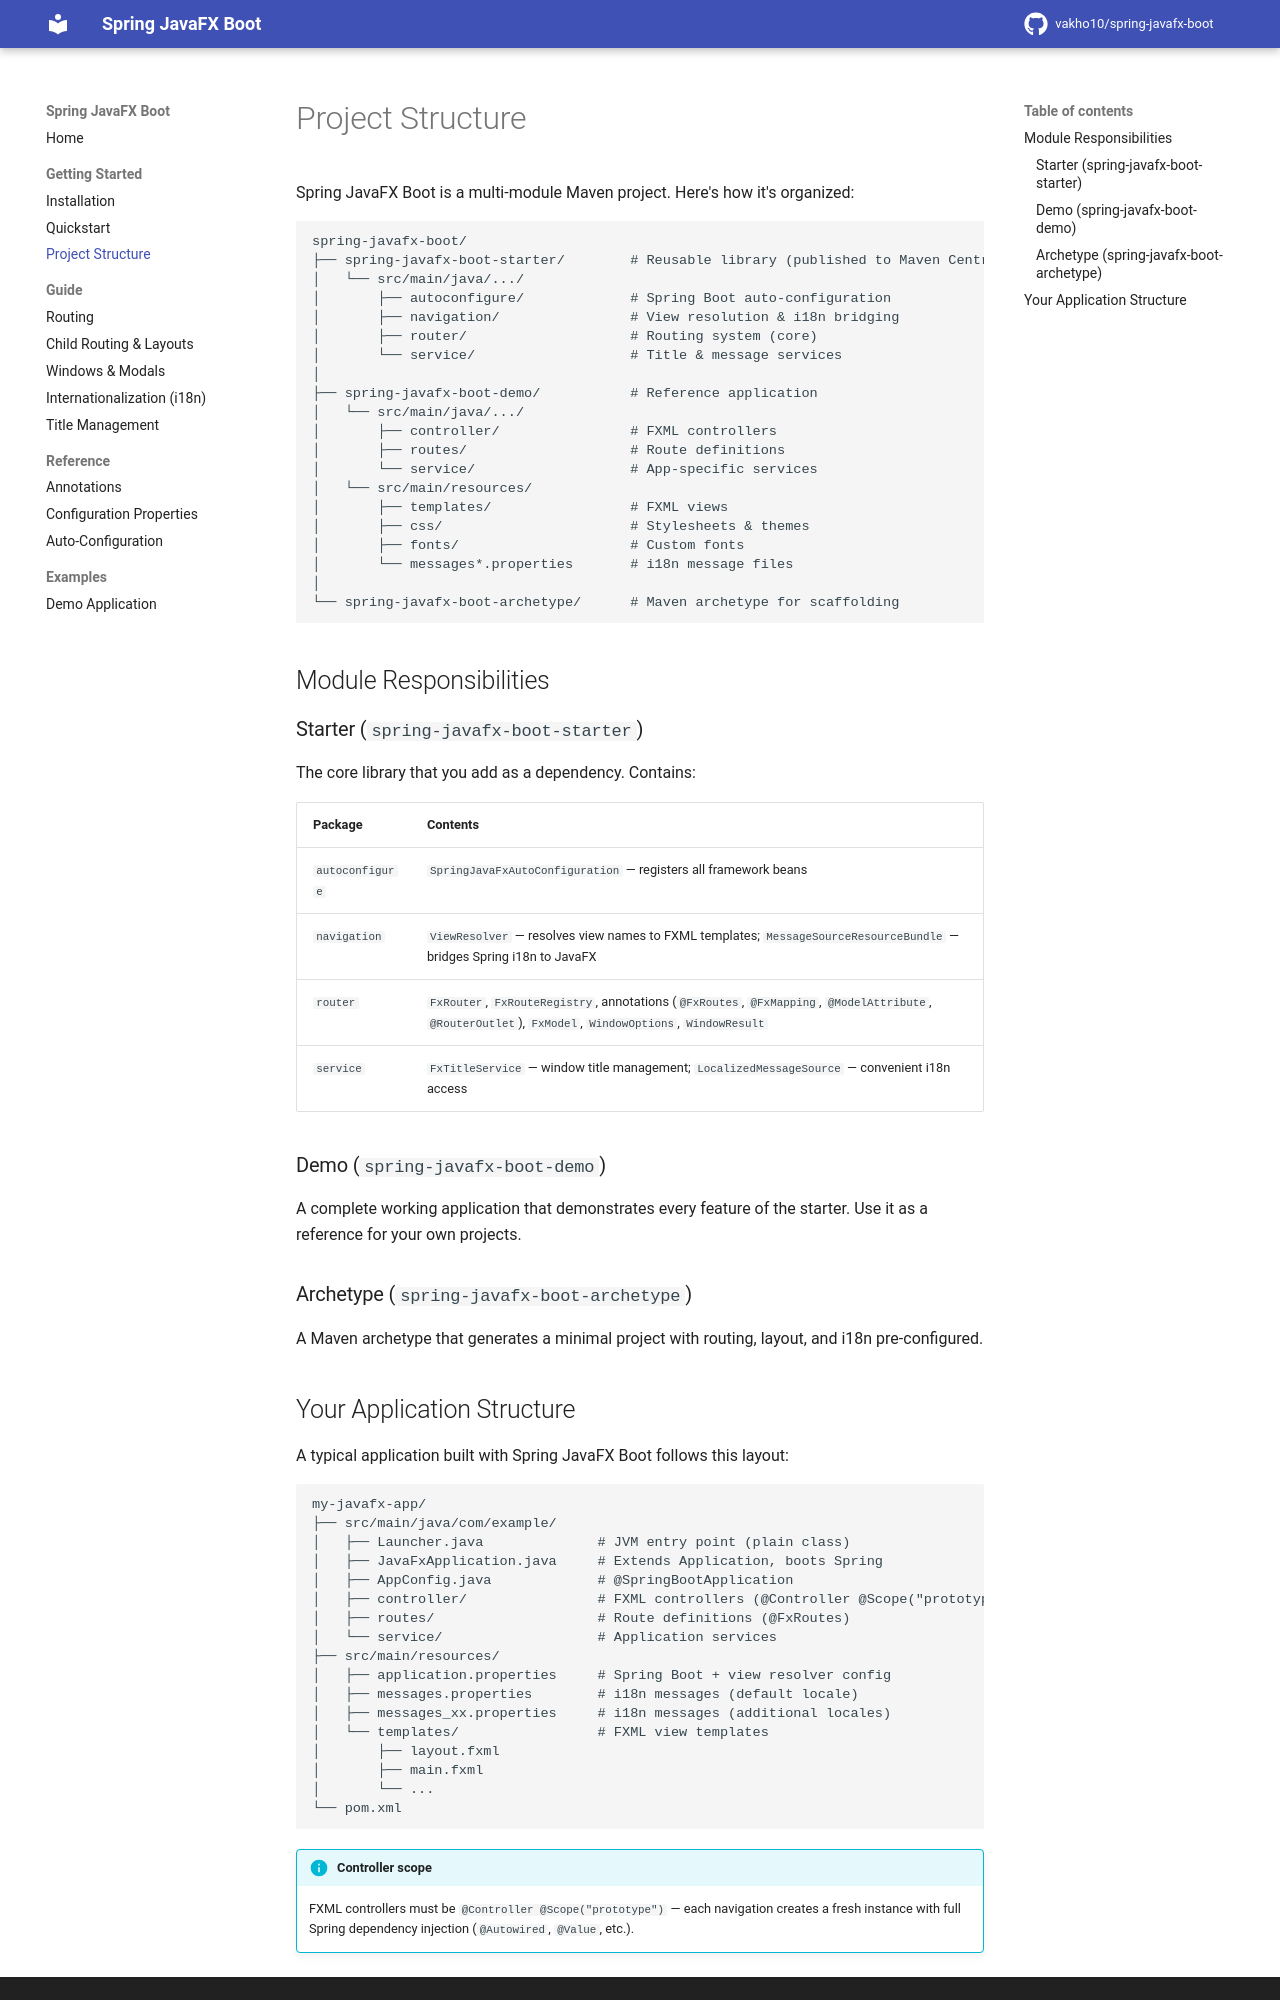

repository: vakho10/spring-javafx-boot · page: 1.0/getting-started/project-structure/index.html · generator: mkdocs

# Project Structure

Spring JavaFX Boot is a multi-module Maven project. Here's how it's organized:

```
spring-javafx-boot/
├── spring-javafx-boot-starter/        # Reusable library (published to Maven Central)
│   └── src/main/java/.../
│       ├── annotation/                # @FxRoutes, @FxMapping, @ModelAttribute, @RouterOutlet
│       ├── autoconfigure/             # Spring Boot auto-configuration
│       ├── router/                    # Routing engine (FxRouter, FxRouteRegistry, FxModel)
│       ├── service/                   # Title & message services
│       └── view/                      # View resolution & i18n bridging
│
├── spring-javafx-boot-demo/           # Reference application
│   └── src/main/java/.../
│       ├── controller/                # FXML controllers
│       ├── routes/                    # Route definitions
│       └── service/                   # App-specific services
│   └── src/main/resources/
│       ├── templates/                 # FXML views
│       ├── css/                       # Stylesheets & themes
│       ├── fonts/                     # Custom fonts
│       └── messages*.properties       # i18n message files
│
└── spring-javafx-boot-archetype/      # Maven archetype for scaffolding
```

## Module Responsibilities

### Starter (`spring-javafx-boot-starter`)

The core library that you add as a dependency. Contains:

| Package | Contents |
|---------|----------|
| `annotation` | `@FxRoutes`, `@FxMapping`, `@ModelAttribute`, `@RouterOutlet` — all public annotations |
| `autoconfigure` | `SpringJavaFxAutoConfiguration`, `FxViewProperties` — auto-configuration and properties |
| `router` | `FxRouter`, `FxRouteRegistry`, `FxModel`, `HandlerMethod`, `ActiveRoute`, `WindowOptions`, `WindowResult` — routing engine |
| `service` | `FxTitleService` — window title management; `LocalizedMessageSource` — convenient i18n access |
| `view` | `ViewResolver` — resolves view names to FXML templates; `MessageSourceResourceBundle` — bridges Spring i18n to JavaFX |

### Demo (`spring-javafx-boot-demo`)

A complete working application that demonstrates every feature of the starter. Use it as a reference for your own projects.

### Archetype (`spring-javafx-boot-archetype`)

A Maven archetype that generates a minimal project with routing, layout, and i18n pre-configured.
